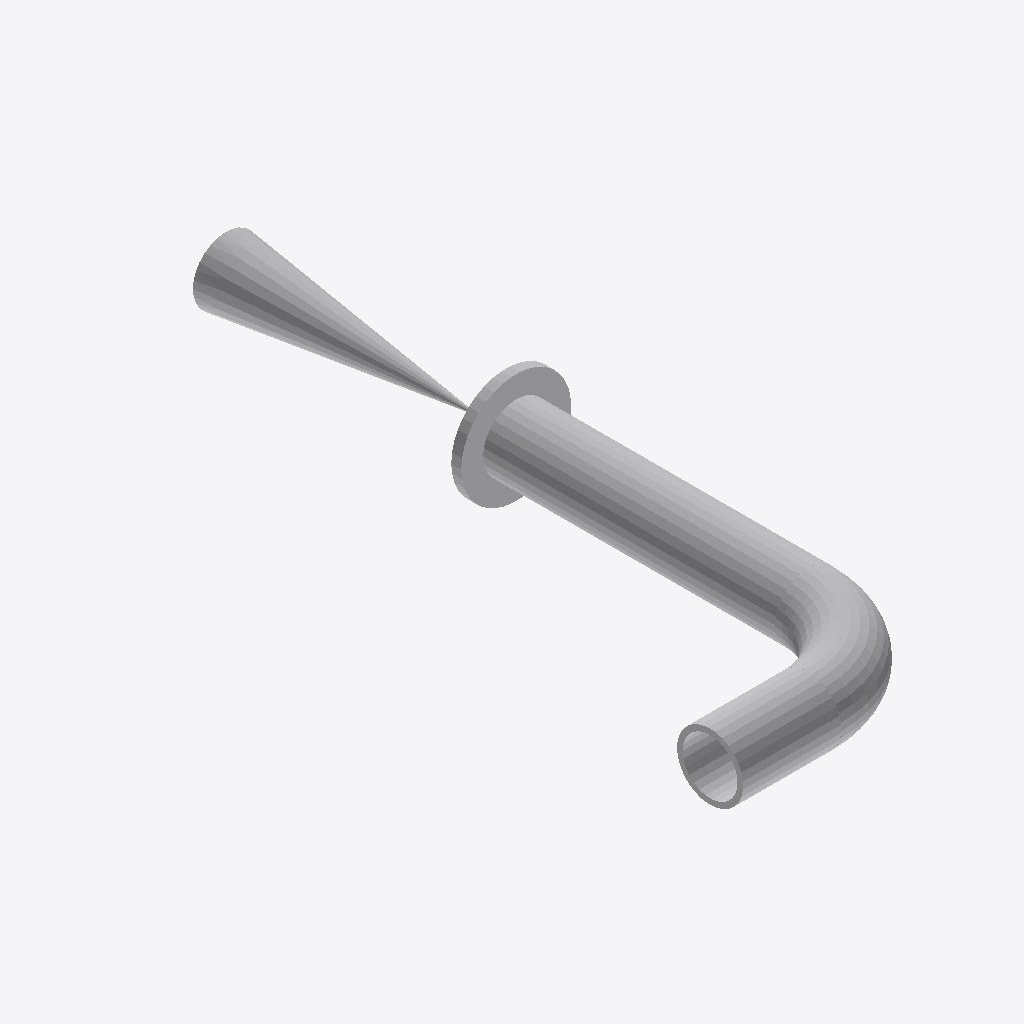
Isometric view of an IFC building model (IFC-SPF (STEP), schema IFC2X3, length unit millimetre), seen from the south-west, elements coloured by IFC class: 5 other elements (light grey).
Extent 0.6 m × 1.8 m × 0.3 m (x, y, z). Elements (5): 2 IfcFlowController, 2 IfcFlowSegment, 1 IfcFlowFitting.

HEADER;
FILE_DESCRIPTION(('ViewDefinition [CoordinationView]'),'2;1');
FILE_NAME('/home/giovanni/IdeaProjects/ifc/ifc-out/sk/05NG1900002603DV.ifc','2020-10-06T17:07:56',(''),('Antea'),'IFC.JAVA 0.0.1-SNAPSHOT','Antea IFC Export 0.0.1-SNAPSHOT','');
FILE_SCHEMA(('IFC2X3'));
ENDSEC;
DATA;
#15=IFCPROJECT('2iFciwfkDEOQfH0CorsSdA',#6,'05-NG-190-0-002-6"-03D-V',$,$,$,$,(#9),#14);
#16=IFCSITE('36B7$mUWT9EOeQlRGaWVDL',#6,$,$,$,$,$,$,.COMPLEX.,$,$,$,$,$);
#99=IFCFLOWSEGMENT('2gg5BvVZj0ggGxobC2EGd4',#6,'Shell','{?  "CATEGORY" : "TUBTUBI",?  "ADESCR" : "CU5292553",?  "NCOR_ALLOW" : 3,?  "NDIAMETRO" : 168.28,?  "ASCHEDULE" : "120",?  "ITIPO_STD" : "0-ANSI",?  "ITIPO_FAMSPEC" : "",?  "AGRUPPO_SCH" : "03D",?  "N',$,#91,#98,$);
#52=IFCFLOWCONTROLLER('1z3rO$fwXDLvRfX33AnHB$',#6,'Valve','{?  "CATEGORY" : "TUBVALVOLE",?  "ADESCR" : "VL5292556",?  "IACCESSO" : "0-Sconoscuito",?  "NDIAMETRO" : 168.28,?  "ITIPO_VALVOLA" : "1-VALVE_STD",?  "ITIPO_COLL" : "0-COLL_FLANGIATO",?  "IOVOLANTINO"',$,#22,#51,$);
#89=IFCFLOWSEGMENT('06HJmE4zfBLOevsN9ahM8z',#6,'Shell','{?  "CATEGORY" : "TUBTUBI",?  "ADESCR" : "Derivazione",?  "NCOR_ALLOW" : 3,?  "NDIAMETRO" : 168.28,?  "ASCHEDULE" : "120",?  "ITIPO_STD" : "0-ANSI",?  "ITIPO_FAMSPEC" : "",?  "AGRUPPO_SCH" : "03D",?  ',$,#80,#88,$);
#77=IFCFLOWFITTING('2yb1Tm58z0UAqKQa5DVojq',#6,'Curve','{?  "CATEGORY" : "TUBCURVE",?  "ADESCR" : "CU5292553",?  "NANGOLO" : 90,?  "NCOR_ALLOW" : 3,?  "NDIAMETRO" : 168.28,?  "ASCHEDULE" : "120",?  "ITIPO_STD" : "0-ANSI",?  "ITIPO_FAMSPEC" : "",?  "AGRUPPO',$,#69,#76,$);
#65=IFCFLOWCONTROLLER('352Q5iBMD6lxW40iMU6rDD',#6,'Nozzle','{?  "CATEGORY" : "TUBFLANGE",?  "ADESCR" : "FL5292555",?  "NCOR_ALLOW" : 3,?  "NDIAMETRO" : 168.28,?  "ITIPO_TENUTA" : "0-TFG_NONE",?  "ASCHEDULE" : "120",?  "ACLASS" : "150",?  "ITIPO_STD" : "0-ANSI"',$,#55,#64,$);
ENDSEC;
